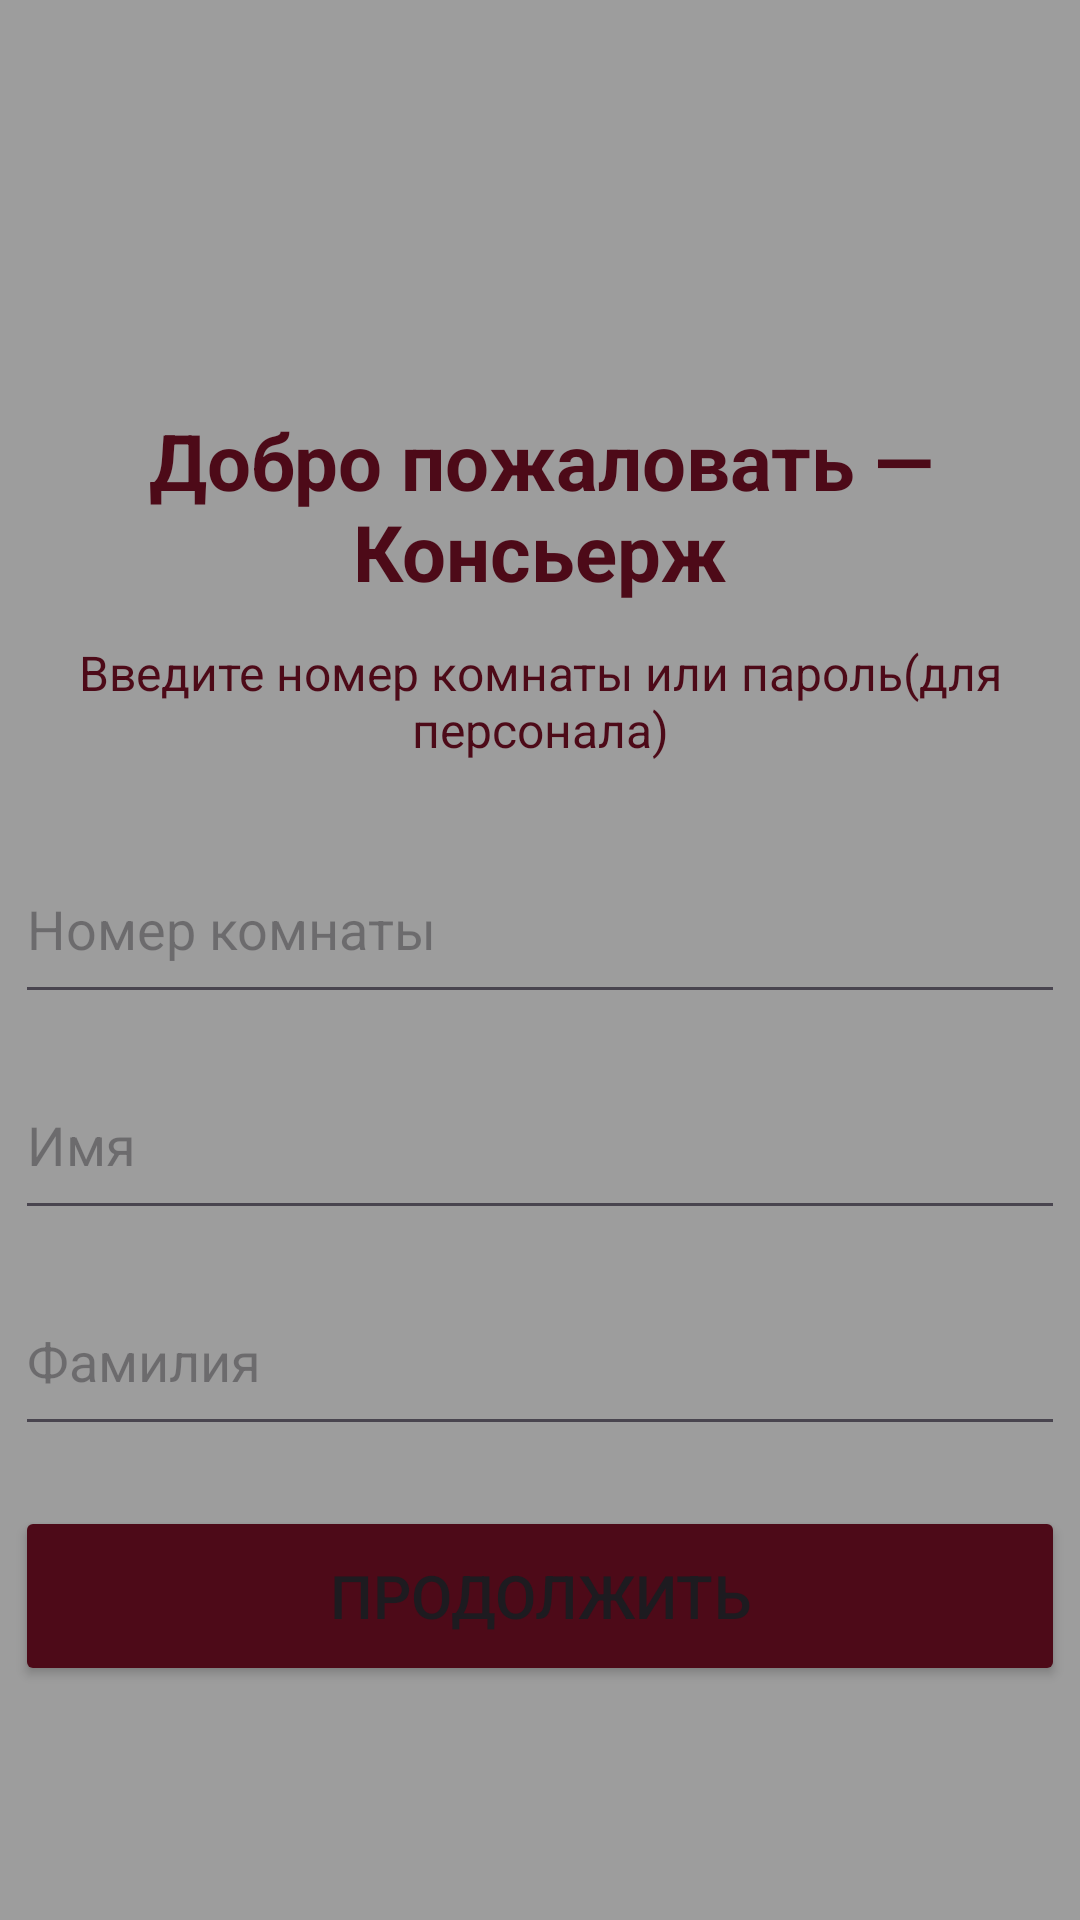

This screen was rendered from an Android layout file. Write that file and the resources it references.
<!-- AndroidManifest.xml: application theme Theme.Concierge -->
<!-- res/layout/activity_main.xml -->
<?xml version="1.0" encoding="utf-8"?>
<androidx.constraintlayout.widget.ConstraintLayout
    xmlns:android="http://schemas.android.com/apk/res/android"
    xmlns:tools="http://schemas.android.com/tools"
    xmlns:app="http://schemas.android.com/apk/res-auto"
    android:id="@+id/rootMain"
    android:layout_width="match_parent"
    android:layout_height="match_parent"
    android:background="@color/grey"
    tools:context=".MainActivity">

    <TextView
        android:id="@+id/tvTitle"
        android:layout_width="0dp"
        android:layout_height="wrap_content"
        android:layout_marginStart="24dp"
        android:layout_marginTop="136dp"
        android:layout_marginEnd="24dp"
        android:gravity="center"
        android:text="@string/welcome_title"
        android:textColor="@color/bordo"
        android:textSize="26sp"
        android:textStyle="bold"
        app:layout_constraintEnd_toEndOf="parent"
        app:layout_constraintStart_toStartOf="parent"
        app:layout_constraintTop_toTopOf="parent" />

    <TextView
        android:id="@+id/tvSubtitle"
        android:layout_width="0dp"
        android:layout_height="wrap_content"
        android:layout_marginStart="24dp"
        android:layout_marginTop="12dp"
        android:layout_marginEnd="24dp"
        android:gravity="center"
        android:text="@string/welcome_subtitle"
        android:textColor="@color/bordo"
        android:textSize="16sp"
        app:layout_constraintEnd_toEndOf="parent"
        app:layout_constraintStart_toStartOf="parent"
        app:layout_constraintTop_toBottomOf="@id/tvTitle" />

    <EditText
        android:id="@+id/etRoom"
        android:layout_width="350dp"
        android:layout_height="60dp"
        android:layout_marginTop="24dp"
        android:minHeight="60dp"
        android:hint="@string/room_hint"
        android:inputType="number"
        android:textColor="@color/bordo"
        android:autofillHints="username"
        android:importantForAutofill="yes"
        app:layout_constraintEnd_toEndOf="parent"
        app:layout_constraintStart_toStartOf="parent"
        app:layout_constraintTop_toBottomOf="@id/tvSubtitle" />

    <EditText
        android:id="@+id/etFirstName"
        android:layout_width="350dp"
        android:layout_height="60dp"
        android:minHeight="60dp"
        android:hint="@string/first_name_hint"
        android:inputType="textCapWords|textPersonName"
        android:imeOptions="actionNext"
        android:layout_marginTop="12dp"
        android:textColor="@color/bordo"
        android:autofillHints="name"
        android:importantForAutofill="yes"
        app:layout_constraintTop_toBottomOf="@id/etRoom"
        app:layout_constraintStart_toStartOf="parent"
        app:layout_constraintEnd_toEndOf="parent" />

    <EditText
        android:id="@+id/etLastName"
        android:layout_width="350dp"
        android:layout_height="60dp"
        android:minHeight="60dp"
        android:hint="@string/last_name_hint"
        android:inputType="textCapWords|textPersonName"
        android:imeOptions="actionNext"
        android:layout_marginTop="12dp"
        android:textColor="@color/bordo"
        android:autofillHints="familyName"
        android:importantForAutofill="yes"
        app:layout_constraintTop_toBottomOf="@id/etFirstName"
        app:layout_constraintStart_toStartOf="parent"
        app:layout_constraintEnd_toEndOf="parent" />

    <Button
        android:id="@+id/btnContinue"
        android:layout_width="350dp"
        android:layout_height="60dp"
        android:text="@string/continue_button"
        android:textSize="20dp"
        android:backgroundTint="@color/bordo"
        android:layout_marginTop="20dp"
        app:layout_constraintTop_toBottomOf="@id/etLastName"
        app:layout_constraintStart_toStartOf="parent"
        app:layout_constraintEnd_toEndOf="parent" />


</androidx.constraintlayout.widget.ConstraintLayout>
<!-- resources referenced by this layout -->
<resources>
  <color name="bordo">#4d0a18</color>
  <color name="grey">#9D9D9D</color>
  <string name="continue_button">Продолжить</string>
  <string name="first_name_hint">Имя</string>
  <string name="last_name_hint">Фамилия</string>
  <string name="room_hint">Номер комнаты</string>
  <string name="welcome_subtitle">Введите номер комнаты или пароль(для персонала)</string>
  <string name="welcome_title">Добро пожаловать — Консьерж</string>
  <style name="Theme.Concierge" parent="Base.Theme.Concierge" />
  <style name="Base.Theme.Concierge" parent="Theme.Material3.DayNight.NoActionBar">
          
           <item name="colorPrimary">@color/white</item>
      </style>
  <color name="white">#FFFFFFFF</color>
</resources>
